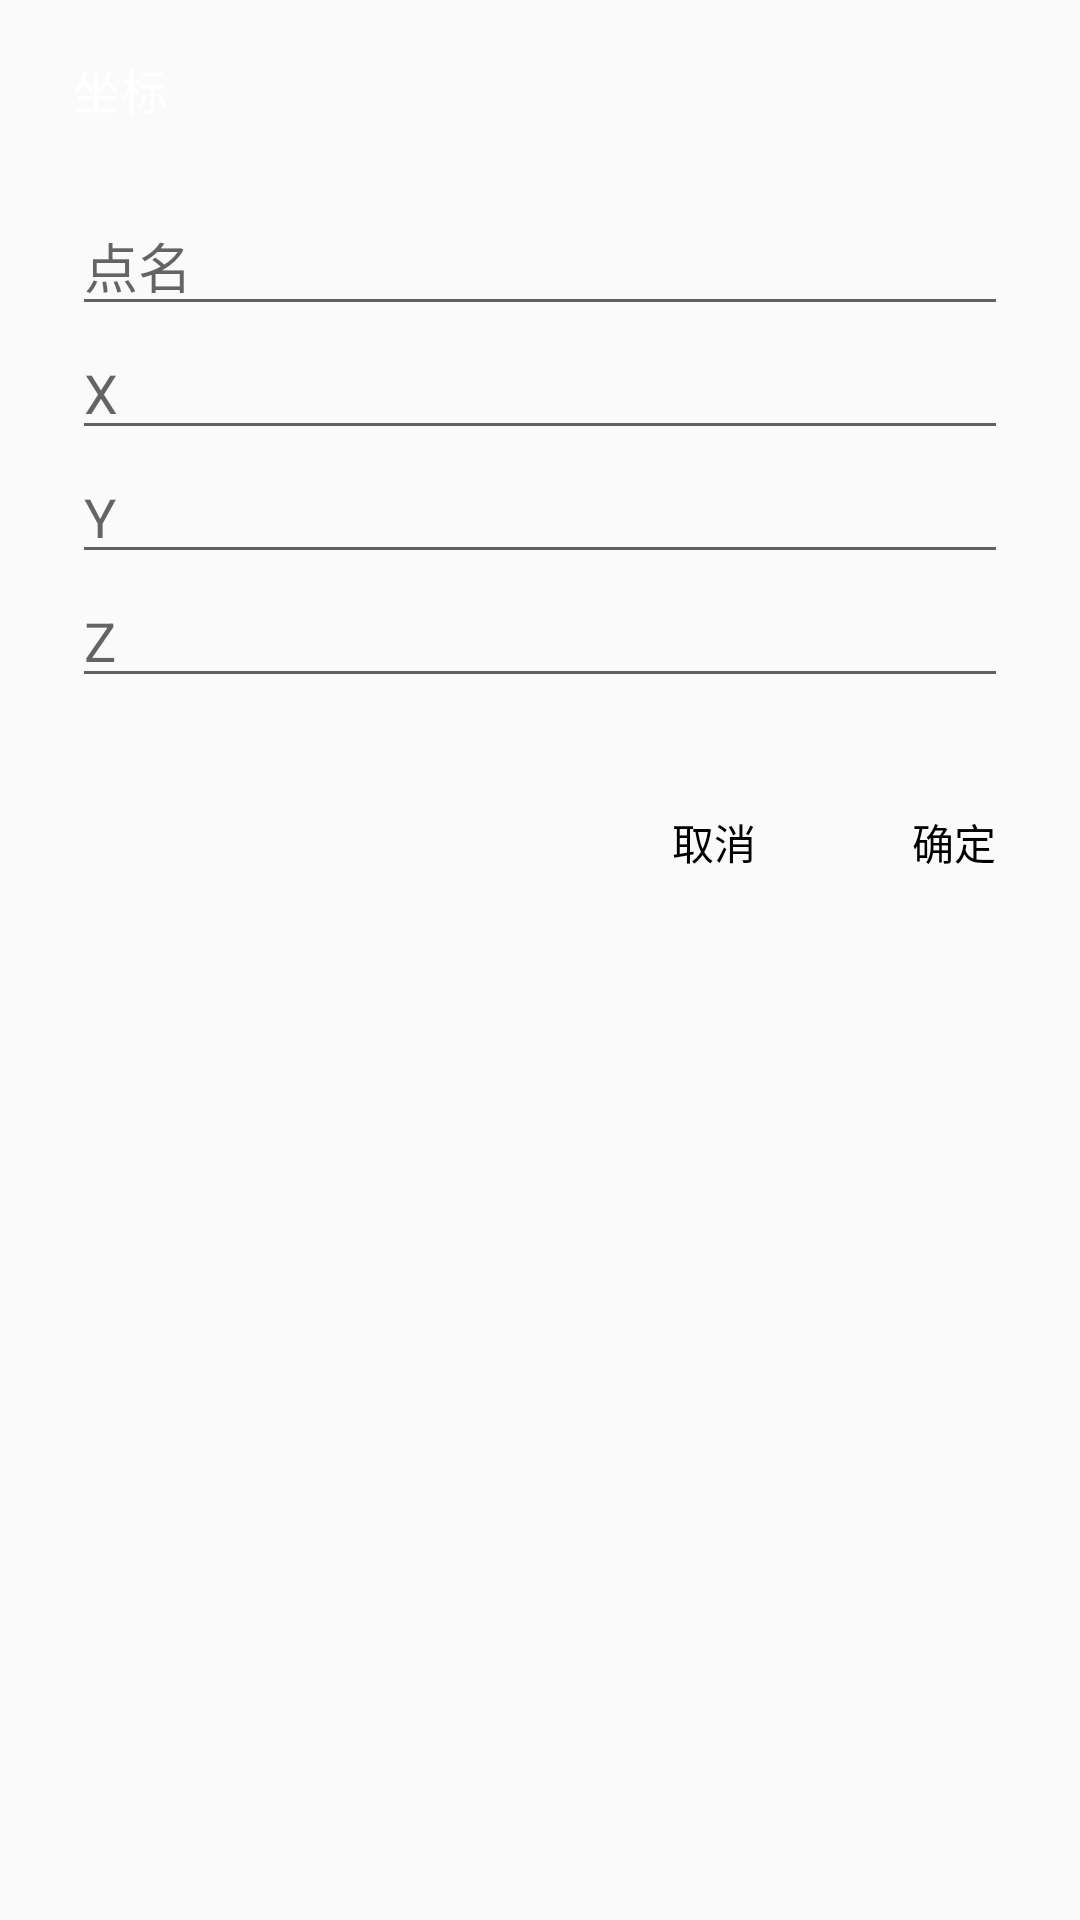

Write the Android layout XML for this screen, with the resource values it uses.
<!-- AndroidManifest.xml: application theme AppTheme -->
<!-- res/layout/dialog_coord_edit.xml -->
<?xml version="1.0" encoding="utf-8"?>
<LinearLayout xmlns:android="http://schemas.android.com/apk/res/android"
    android:layout_width="match_parent"
    android:layout_height="wrap_content"
    android:orientation="vertical">

    <android.support.v7.widget.DialogTitle
        android:id="@+id/title"
        style="?android:attr/windowTitleStyle"
        android:layout_width="match_parent"
        android:layout_height="wrap_content"
        android:layout_gravity="start"
        android:ellipsize="end"
        android:paddingLeft="?attr/dialogPreferredPadding"
        android:paddingRight="?attr/dialogPreferredPadding"
        android:paddingTop="@dimen/abc_dialog_padding_top_material"
        android:singleLine="true"
        android:text="坐标"
        android:textAlignment="viewStart"
        android:textSize="16sp"
        />

    <LinearLayout
        android:layout_width="match_parent"
        android:layout_height="wrap_content"
        android:orientation="vertical"
        android:paddingLeft="?attr/dialogPreferredPadding"
        android:paddingRight="?attr/dialogPreferredPadding"
        android:paddingTop="?attr/dialogPreferredPadding">
        <EditText
            android:id="@+id/input_name"
            android:layout_width="match_parent"
            android:layout_height="wrap_content"
            android:ems="10"
            android:inputType="text"
            android:theme="@style/EditTextNum"
            android:hint="点名"
            android:textIsSelectable="true"/>
        <EditText
            android:id="@+id/input_x"
            android:layout_width="match_parent"
            android:layout_height="wrap_content"
            android:ems="10"
            android:inputType="numberSigned|numberDecimal"
            android:theme="@style/EditTextNum"
            android:hint="X"
            android:textIsSelectable="true"/>
        <EditText
            android:id="@+id/input_y"
            android:layout_width="match_parent"
            android:layout_height="wrap_content"
            android:ems="10"
            android:inputType="numberSigned|numberDecimal"
            android:theme="@style/EditTextNum"
            android:hint="Y"
            android:textIsSelectable="true"/>
        <EditText
            android:id="@+id/input_z"
            android:layout_width="match_parent"
            android:layout_height="wrap_content"
            android:ems="10"
            android:inputType="numberSigned|numberDecimal"
            android:theme="@style/EditTextNum"
            android:hint="Z"
            android:textIsSelectable="true"/>
    </LinearLayout>

    <LinearLayout
        android:id="@+id/buttonPanel"
        style="?attr/buttonBarStyle"
        android:layout_width="match_parent"
        android:layout_height="wrap_content"
        android:gravity="bottom"
        android:orientation="horizontal"
        android:paddingBottom="20dp"
        android:paddingLeft="10dp"
        android:paddingRight="10dp"
        android:paddingTop="?attr/dialogPreferredPadding">

        <android.support.v4.widget.Space
            android:layout_width="0dp"
            android:layout_height="0dp"
            android:layout_weight="1"
            android:visibility="invisible" />

        <Button
            android:id="@android:id/button2"
            style="?attr/buttonBarNegativeButtonStyle"
            android:layout_width="wrap_content"
            android:layout_height="wrap_content"
            android:layout_marginRight="16dp"
            android:background="?attr/selectableItemBackground"
            android:text="@string/cancel"
            android:textColor="@color/text_color" />

        <Button
            android:id="@android:id/button1"
            style="?attr/buttonBarPositiveButtonStyle"
            android:layout_width="wrap_content"
            android:layout_height="wrap_content"
            android:background="?attr/selectableItemBackground"
            android:text="@string/confirm"
            android:textColor="@color/text_color" />
    </LinearLayout>

</LinearLayout>
<!-- resources referenced by this layout -->
<resources>
  <color name="text_color">#FF000000</color>
  <string name="cancel">取消</string>
  <string name="confirm">确定</string>
  <style name="EditTextNum" parent="Theme.AppCompat.Light">
          <item name="colorControlNormal">#5F6162</item>
          <item name="colorControlActivated">#CE3D3A</item>
      </style>
  <style name="AppTheme" parent="Theme.AppCompat.Light.DarkActionBar">
          
          <item name="colorPrimary">@color/colorPrimary</item>
          <item name="colorPrimaryDark">@color/colorPrimary</item>
          <item name="colorAccent">@color/colorAccent</item>
          <item name="android:textColorPrimary">@color/white</item>
          <item name="android:windowIsTranslucent">true</item>
      </style>
  <color name="colorPrimary">#ce3d3a</color>
  <color name="colorAccent">#FF4081</color>
  <color name="white">#ffffff</color>
</resources>
